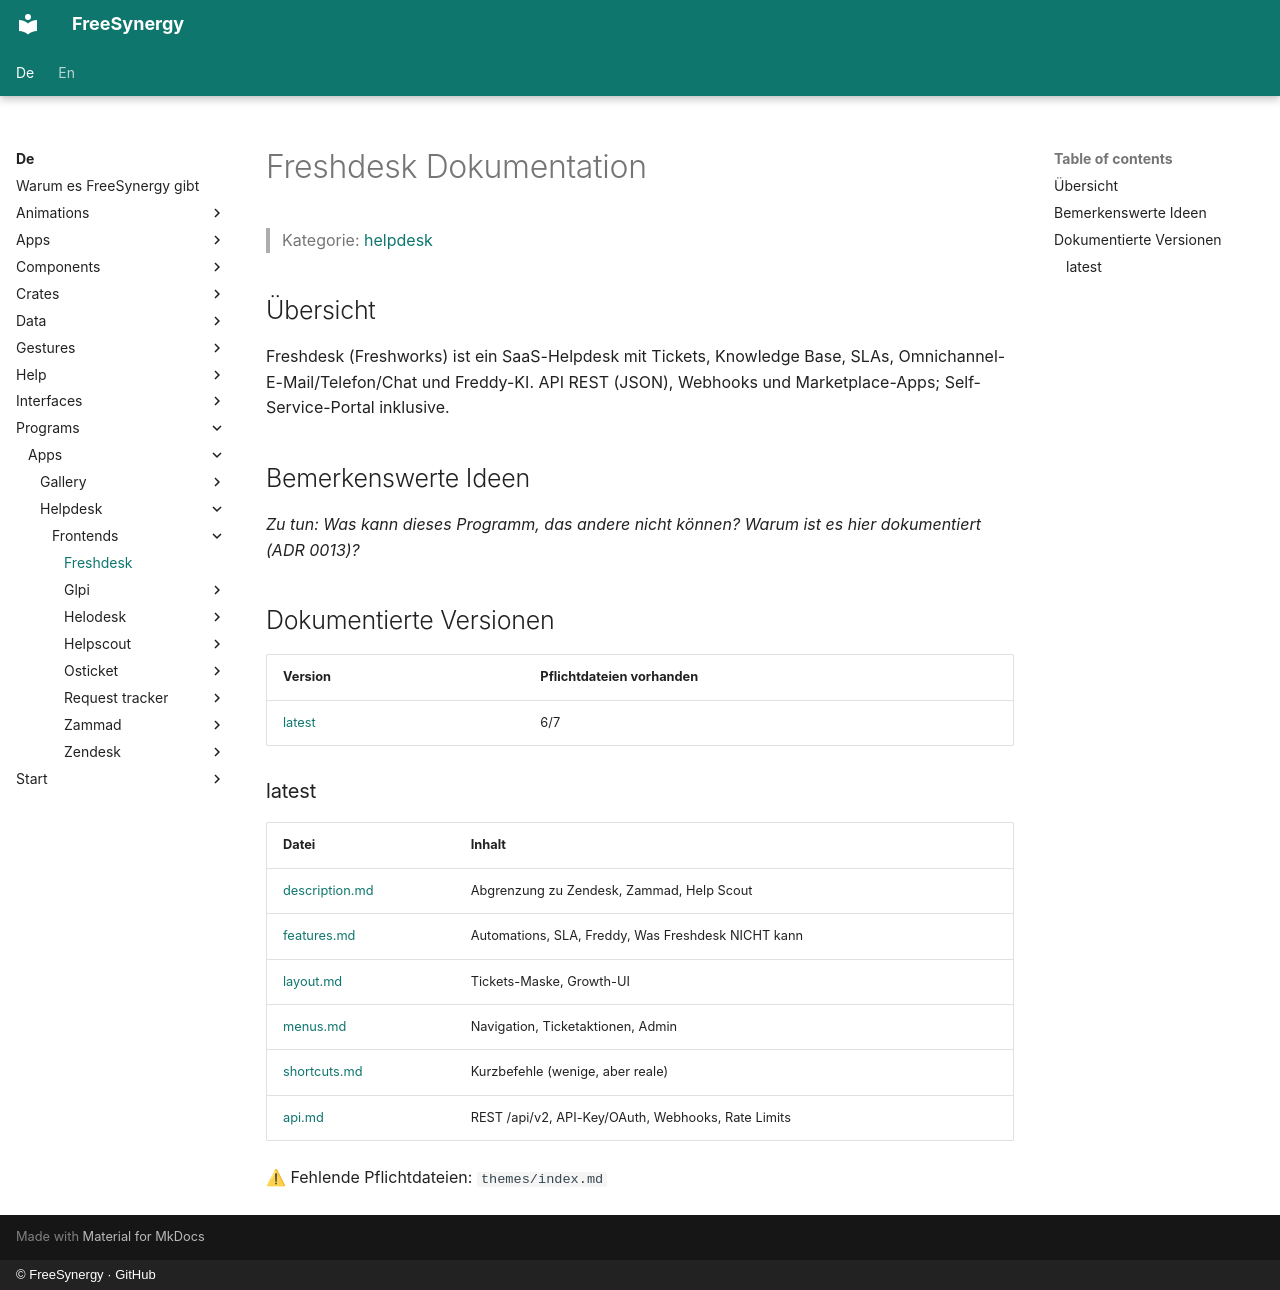

repository: FreeSynergy/fs-documentation · page: de/programs/apps/helpdesk/frontends/freshdesk/index.html · generator: mkdocs · copyright: © FreeSynergy · GitHub

# Freshdesk Dokumentation

> Kategorie: [helpdesk](../../index.md)

## Übersicht

Freshdesk (Freshworks) ist ein SaaS-Helpdesk mit Tickets, Knowledge Base, SLAs, Omnichannel-E-Mail/Telefon/Chat und Freddy-KI. API REST (JSON), Webhooks und Marketplace-Apps; Self-Service-Portal inklusive.

## Bemerkenswerte Ideen

_Zu tun: Was kann dieses Programm, das andere nicht können? Warum ist es hier dokumentiert (ADR 0013)?_

## Dokumentierte Versionen

<!-- gen:versions (Spiegel von docs/en; ADR 0011) — edits inside are overwritten -->
| Version | Pflichtdateien vorhanden |
|---------|------------------------|
| [latest](latest/description.md) | 6/7 |

### latest

| Datei | Inhalt |
|------|----------|
| [description.md](latest/description.md) | Abgrenzung zu Zendesk, Zammad, Help Scout |
| [features.md](latest/features.md) | Automations, SLA, Freddy, Was Freshdesk NICHT kann |
| [layout.md](latest/layout.md) | Tickets-Maske, Growth-UI |
| [menus.md](latest/menus.md) | Navigation, Ticketaktionen, Admin |
| [shortcuts.md](latest/shortcuts.md) | Kurzbefehle (wenige, aber reale) |
| [api.md](latest/api.md) | REST /api/v2, API-Key/OAuth, Webhooks, Rate Limits |

⚠ Fehlende Pflichtdateien: `themes/index.md`
<!-- /gen:versions -->
